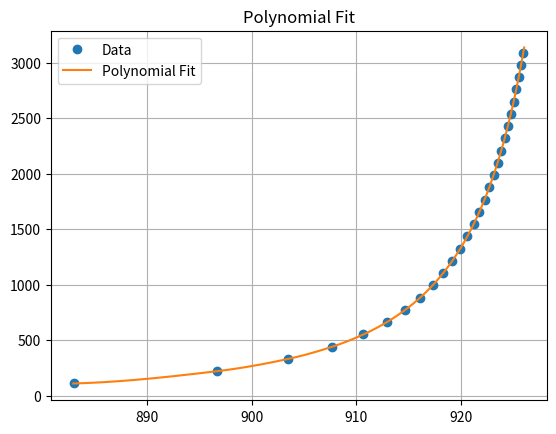

Write the Python code that produced this figure.
from scipy.interpolate import PchipInterpolator
import numpy as np
import matplotlib.pyplot as plt

x=np.array([883.096956673858,896.714870819744,903.477160451193,907.706106994277,910.670321154375,912.896258235772,914.647054978537,916.070824956113,917.258167389847,918.268029159256,919.140638426821,919.904514272702,920.580513545315,921.184289696064,921.7278511824,922.220584889043,922.669948902167,923.081953901838,923.461505402384,923.81265201059,924.138768755877,924.442694652154,924.726837409986,924.993254184952,925.243714585219,925.479750368185,925.702695026862,925.913715610257])

y=np.array([110.369010483718,220.738020967437,331.107031451155,441.476041934874,551.845052418592,662.214062902311,772.583073386029,882.952083869747,993.321094353466,1103.69010483718,1214.0591153209,1324.42812580462,1434.79713628834,1545.16614677206,1655.53515725578,1765.9041677395,1876.27317822321,1986.64218870693,2097.01119919065,2207.38020967437,2317.74922015809,2428.11823064181,2538.48724112552,2648.85625160924,2759.22526209296,2869.59427257668,2979.9632830604,3090.33229354412])

interpolator = PchipInterpolator(x, y)

x_new = np.linspace(883, 926, 200)
y_new = interpolator(x_new)

# Plot
plt.plot(x, y, 'o', label='Data')
plt.plot(x_new, y_new, '-', label='Polynomial Fit')
plt.legend()
plt.title("Polynomial Fit")
plt.grid()
plt.show()

# Coefficients shape: (4, n_intervals)
coeffs = interpolator.c
breaks = interpolator.x

for i in range(len(breaks) - 1):
    a, b, c, d = coeffs[:, i]
    x0 = breaks[i]
    print(f"Interval {i}: x in [{x0:.5f}, {breaks[i+1]:.5f}]")
    print(f"  P(x) = {a:.6f}*(x - {x0:.5f})^3 + {b:.6f}*(x - {x0:.5f})^2 + {c:.6f}*(x - {x0:.5f}) + {d:.6f}")
    print()